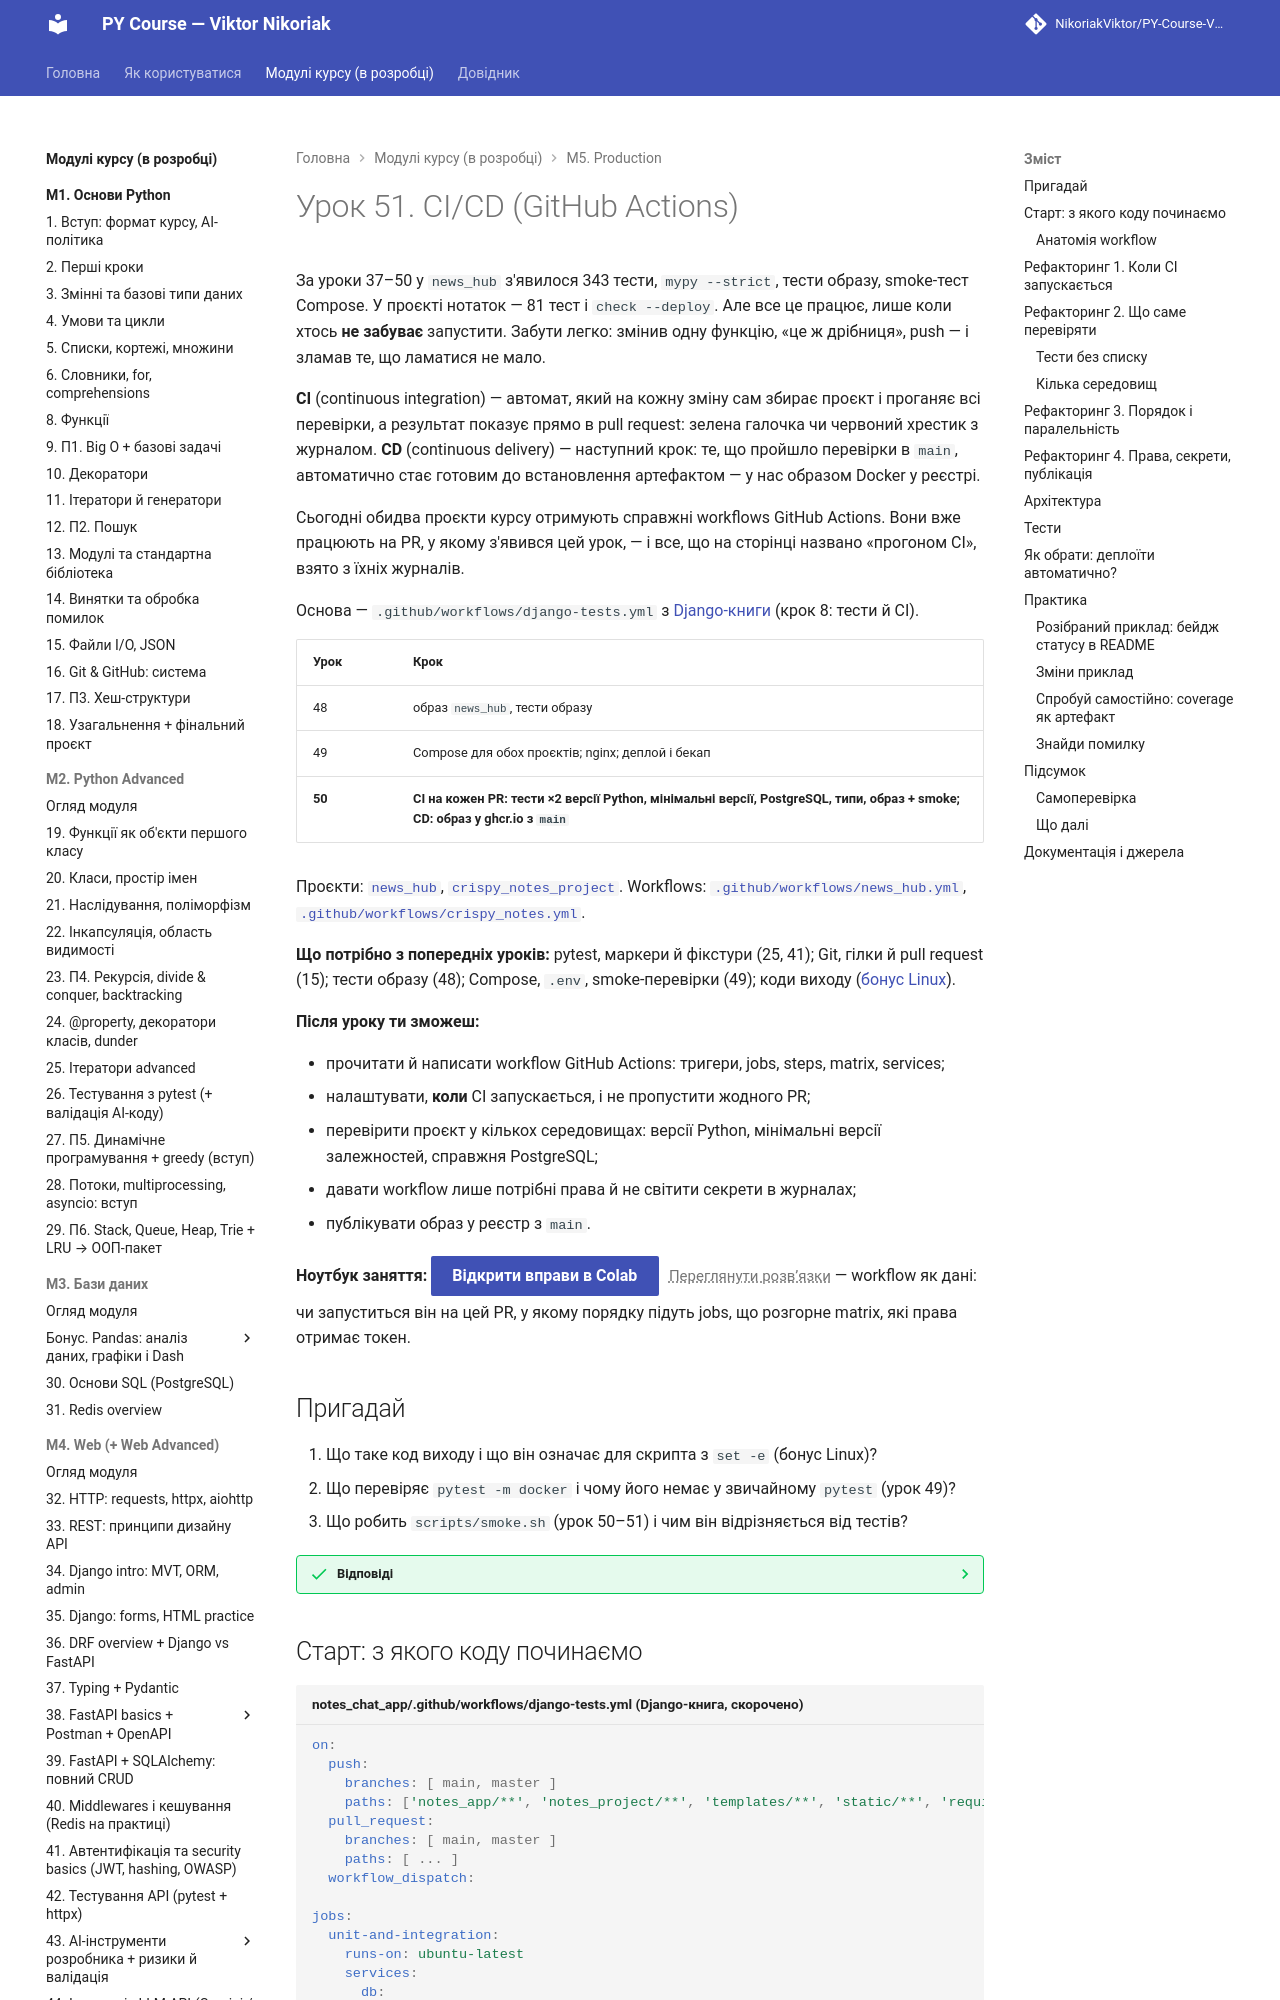

repository: OleksandrStohnii/PY-Course-Victor-Nikoriak-22-09-2026 · page: modules/m5/lesson_51/index.html · generator: mkdocs

# Урок 51. CI/CD (GitHub Actions)

За уроки 37–50 у `news_hub` з'явилося 343 тести, `mypy --strict`, тести образу, smoke-тест Compose. У проєкті нотаток — 81 тест і `check --deploy`. Але все це працює, лише коли хтось **не забуває** запустити. Забути легко: змінив одну функцію, «це ж дрібниця», push — і зламав те, що ламатися не мало.

**CI** (continuous integration) — автомат, який на кожну зміну сам збирає проєкт і проганяє всі перевірки, а результат показує прямо в pull request: зелена галочка чи червоний хрестик з журналом. **CD** (continuous delivery) — наступний крок: те, що пройшло перевірки в `main`, автоматично стає готовим до встановлення артефактом — у нас образом Docker у реєстрі.

Сьогодні обидва проєкти курсу отримують справжні workflows GitHub Actions. Вони вже працюють на PR, у якому з'явився цей урок, — і все, що на сторінці названо «прогоном CI», взято з їхніх журналів.

Основа — `.github/workflows/django-tests.yml` з [Django-книги](https://nikoriakviktor.github.io/notes_chat_app/) (крок 8: тести й CI).

| Урок | Крок |
|---|---|
| 48 | образ `news_hub`, тести образу |
| 49 | Compose для обох проєктів; nginx; деплой і бекап |
| **50** | **CI на кожен PR: тести ×2 версії Python, мінімальні версії, PostgreSQL, типи, образ + smoke; CD: образ у ghcr.io з `main`** |

Проєкти: [`news_hub`](https://github.com/NikoriakViktor/PY-Course-Victor-Nikoriak-22-09-2026/tree/main/module_5/lessons/lesson_51_ci_cd/news_hub), [`crispy_notes_project`](https://github.com/NikoriakViktor/PY-Course-Victor-Nikoriak-22-09-2026/tree/main/module_5/lessons/lesson_51_ci_cd/crispy_notes_project). Workflows: [`.github/workflows/news_hub.yml`](https://github.com/NikoriakViktor/PY-Course-Victor-Nikoriak-22-09-2026/blob/main/.github/workflows/news_hub.yml), [`.github/workflows/crispy_notes.yml`](https://github.com/NikoriakViktor/PY-Course-Victor-Nikoriak-22-09-2026/blob/main/.github/workflows/crispy_notes.yml).

**Що потрібно з попередніх уроків:** pytest, маркери й фікстури (25, 41); Git, гілки й pull request (15); тести образу (48); Compose, `.env`, smoke-перевірки (49); коди виходу ([бонус Linux](bonus_linux.md#pipes)).

**Після уроку ти зможеш:**

- прочитати й написати workflow GitHub Actions: тригери, jobs, steps, matrix, services;
- налаштувати, **коли** CI запускається, і не пропустити жодного PR;
- перевірити проєкт у кількох середовищах: версії Python, мінімальні версії залежностей, справжня PostgreSQL;
- давати workflow лише потрібні права й не світити секрети в журналах;
- публікувати образ у реєстр з `main`.

**Ноутбук заняття:** [Відкрити вправи в Colab](https://colab.research.google.com/github/NikoriakViktor/PY-Course-Victor-Nikoriak-22-09-2026/blob/main/module_5/lessons/lesson_51_ci_cd/note_lesson_51_ci_cd_student.ipynb){ .md-button .md-button--primary } [Переглянути розв’язки](https://github.com/NikoriakViktor/PY-Course-Victor-Nikoriak-22-09-2026/blob/main/module_5/lessons/lesson_51_ci_cd/note_lesson_51_ci_cd.ipynb){ .solutions-link } — workflow як дані: чи запуститься він на цей PR, у якому порядку підуть jobs, що розгорне matrix, які права отримає токен.

## Пригадай

1. Що таке код виходу і що він означає для скрипта з `set -e` (бонус Linux)?
2. Що перевіряє `pytest -m docker` і чому його немає у звичайному `pytest` (урок 49)?
3. Що робить `scripts/smoke.sh` (урок 50–51) і чим він відрізняється від тестів?

??? success "Відповіді"

    1. Число, яким програма повідомляє результат: 0 — успіх, інше — помилка. З `set -e` скрипт зупиняється на першій команді з ненульовим кодом. CI працює так само: крок з кодом не 0 — червоний.
    2. Збирає справжній образ і запускає контейнери: що в образі немає `.env` і тестів, користувач не root, healthcheck, коректна зупинка. Це повільно й потребує Docker, тому — окремий маркер.
    3. Піднімає весь стек у Compose і проходить шлях користувача через nginx (готовність, вхід, збір, база без портів), потім прибирає за собою. Тести перевіряють код, smoke — що зібрана система справді працює.
